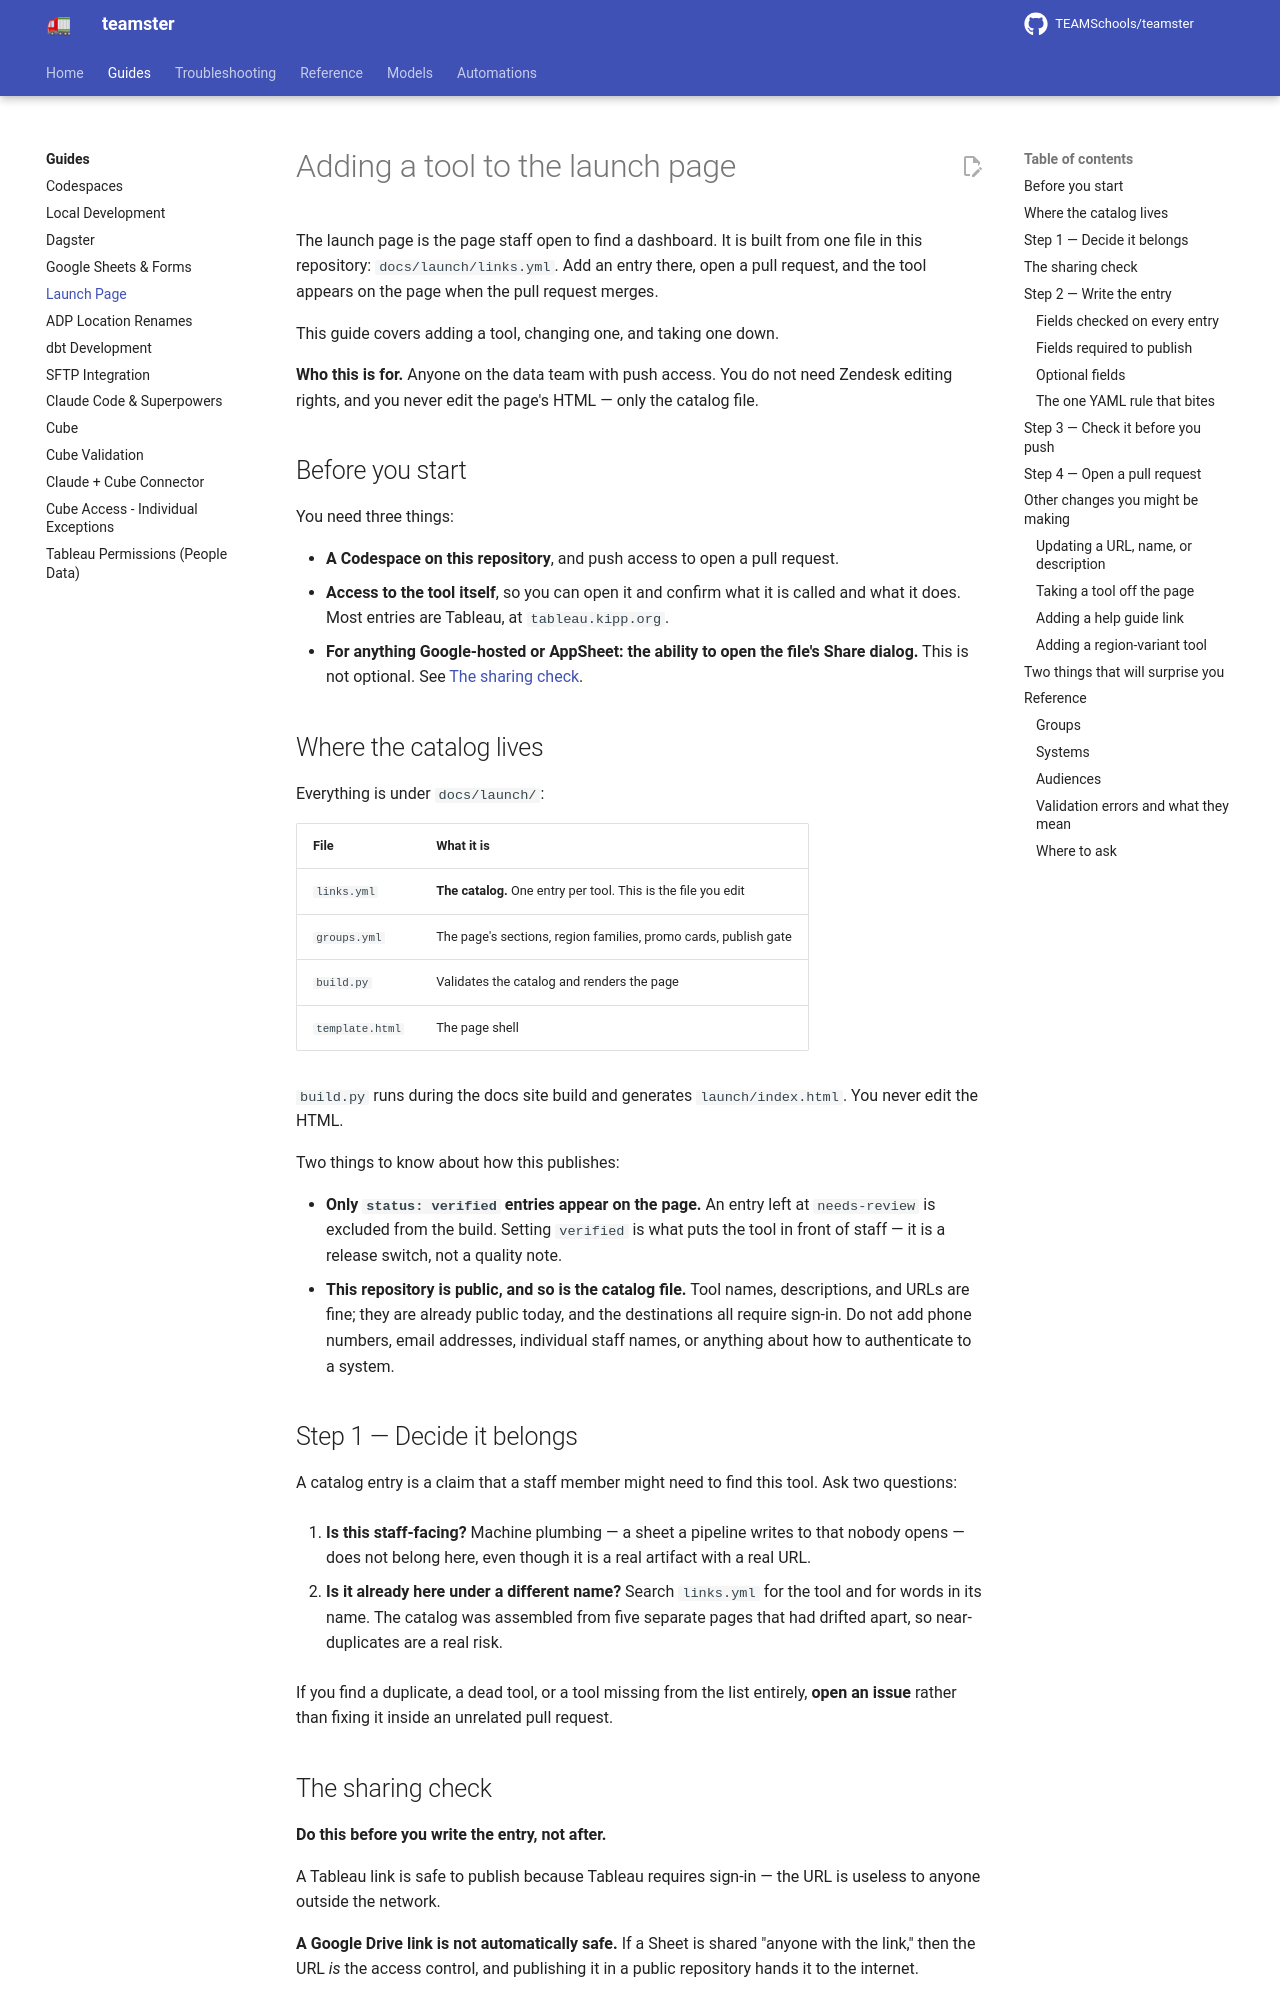

repository: TEAMSchools/teamster · page: guides/launch-page-guide/index.html · generator: mkdocs

# Adding a tool to the launch page

The launch page is the page staff open to find a dashboard. It is built from one
file in this repository: `docs/launch/links.yml`. Add an entry there, open a
pull request, and the tool appears on the page when the pull request merges.

This guide covers adding a tool, changing one, and taking one down.

**Who this is for.** Anyone on the data team with push access. You do not need
Zendesk editing rights, and you never edit the page's HTML — only the catalog
file.

## Before you start

You need three things:

- **A Codespace on this repository**, and push access to open a pull request.
- **Access to the tool itself**, so you can open it and confirm what it is
  called and what it does. Most entries are Tableau, at `tableau.kipp.org`.
- **For anything Google-hosted or AppSheet: the ability to open the file's Share
  dialog.** This is not optional. See [The sharing check](#the-sharing-check).

## Where the catalog lives

Everything is under `docs/launch/`:

| File            | What it is                                                      |
| --------------- | --------------------------------------------------------------- |
| `links.yml`     | **The catalog.** One entry per tool. This is the file you edit  |
| `groups.yml`    | The page's sections, region families, promo cards, publish gate |
| `build.py`      | Validates the catalog and renders the page                      |
| `template.html` | The page shell                                                  |

`build.py` runs during the docs site build and generates `launch/index.html`.
You never edit the HTML.

Two things to know about how this publishes:

- **Only `status: verified` entries appear on the page.** An entry left at
  `needs-review` is excluded from the build. Setting `verified` is what puts the
  tool in front of staff — it is a release switch, not a quality note.
- **This repository is public, and so is the catalog file.** Tool names,
  descriptions, and URLs are fine; they are already public today, and the
  destinations all require sign-in. Do not add phone numbers, email addresses,
  individual staff names, or anything about how to authenticate to a system.

## Step 1 — Decide it belongs

A catalog entry is a claim that a staff member might need to find this tool. Ask
two questions:

1. **Is this staff-facing?** Machine plumbing — a sheet a pipeline writes to
   that nobody opens — does not belong here, even though it is a real artifact
   with a real URL.

1. **Is it already here under a different name?** Search `links.yml` for the
   tool and for words in its name. The catalog was assembled from five separate
   pages that had drifted apart, so near-duplicates are a real risk.

If you find a duplicate, a dead tool, or a tool missing from the list entirely,
**open an issue** rather than fixing it inside an unrelated pull request.
